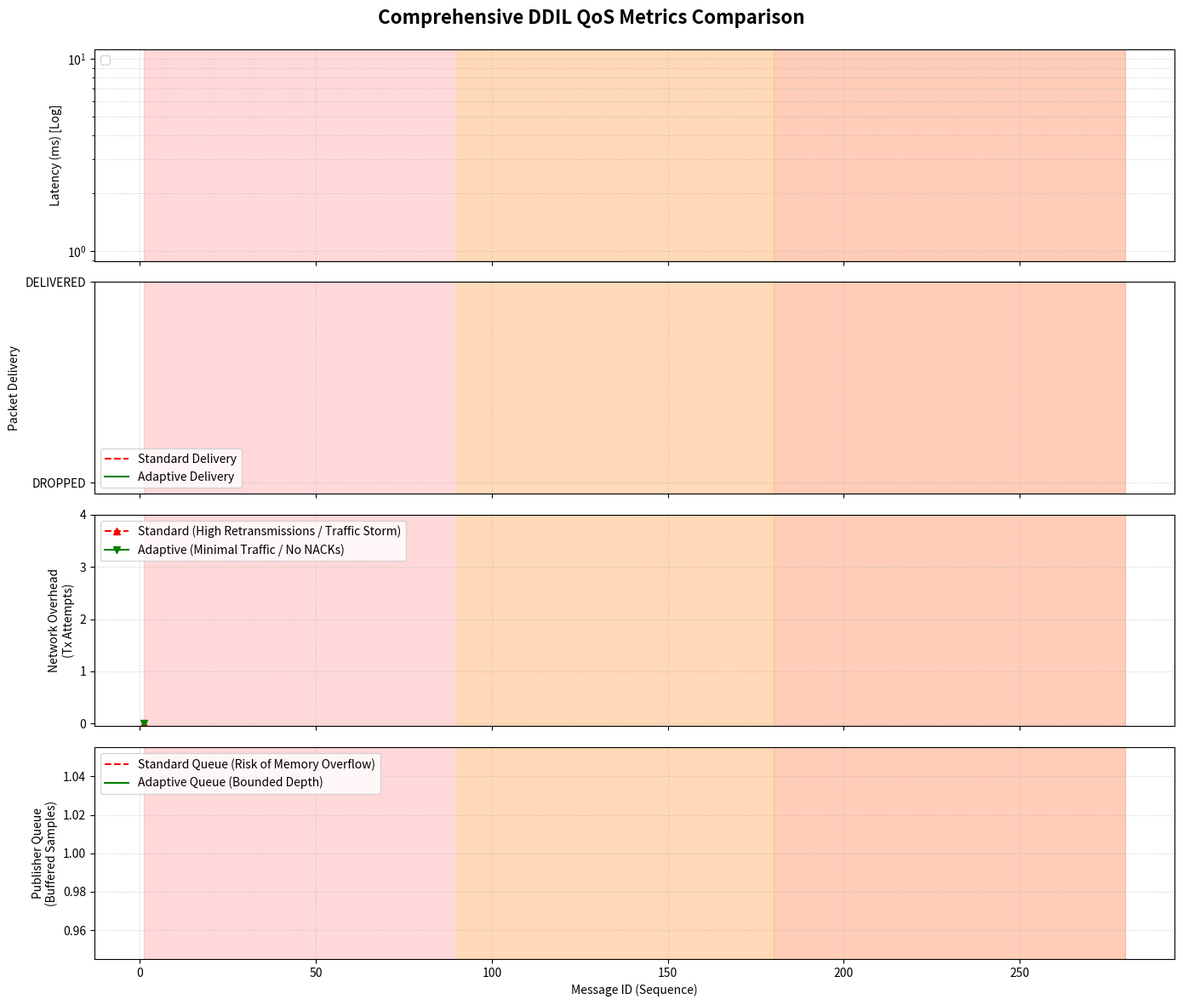

Generate this figure with matplotlib: (Note: this script raises an exception after producing the figure.)
import re
import matplotlib.pyplot as plt
import os
import numpy as np

LOG_DIR = "/tmp/dds_logs"
STD_LOG = os.path.join(LOG_DIR, "standard_run.log")
ADP_LOG = os.path.join(LOG_DIR, "adaptive_run.log")

def parse_log(filepath):
    ids, latencies, stages = [], [], []
    if not os.path.exists(filepath):
        return ids, latencies, stages

    with open(filepath, 'r') as f:
        for line in f:
            match = re.search(r'Received ID:\s*(\d+)\s*\|\s*(?:Total\s+)?Latency:\s*(\d+)\s*ms', line)
            if match:
                sample_id = int(match.group(1))
                latency = int(match.group(2))
                stage_match = re.search(r'Active Stage:\s*(\d+)', line)
                stage = int(stage_match.group(1)) if stage_match else 1
                
                ids.append(sample_id)
                latencies.append(latency)
                stages.append(stage)
    return ids, latencies, stages

std_ids, std_lat, _ = parse_log(STD_LOG)
adp_ids, adp_lat, adp_stages = parse_log(ADP_LOG)

std_dict = dict(zip(std_ids, std_lat))
adp_dict = {adp_ids[i]: (adp_lat[i], adp_stages[i]) for i in range(len(adp_ids))}

max_id = max(max(std_ids if std_ids else [1]), max(adp_ids if adp_ids else [1]))
all_ids = np.arange(1, max_id + 1)

# ۱. Packet Delivery
std_delivered = [1 if i in std_dict else 0 for i in all_ids]
adp_delivered = [1 if i in adp_dict else 0 for i in all_ids]

# ۲. Network Overhead
std_overhead = [4 if (i in std_dict and std_dict[i] > 1000) else (1 if i in std_dict else 0) for i in all_ids]
adp_overhead = [1 if i in adp_dict else 0 for i in all_ids]

# ۳. Publisher Queue Depth
std_queue = []
q = 1
for i in all_ids:
    if i in std_dict:
        lat = std_dict[i]
        q = min(20, q + 1) if lat > 100 else max(1, q - 1)
    std_queue.append(q)

adp_queue = []
for i in all_ids:
    if i in adp_dict:
        st = adp_dict[i][1]
        adp_queue.append(1 if st >= 3 else (10 if st == 2 else 20))
    else:
        adp_queue.append(1)

# رسم ۴ پنل
fig, axes = plt.subplots(4, 1, figsize=(14, 12), sharex=True)
fig.suptitle('Comprehensive DDIL QoS Metrics Comparison', fontsize=16, fontweight='bold')

def add_phase_backgrounds(ax):
    ax.axvspan(90, 180, color='yellow', alpha=0.15)
    ax.axvspan(180, 280, color='orange', alpha=0.15)
    ax.axvspan(280, max_id, color='red', alpha=0.15)

# Panel 1: Latency (Log)
ax1 = axes[0]
add_phase_backgrounds(ax1)
if std_ids:
    ax1.plot(std_ids, [max(1, l) for l in std_lat], 'r^--', label='Standard DDS (Static Reliable)', alpha=0.8)
if adp_ids:
    ax1.plot(adp_ids, [max(1, l) for l in adp_lat], 'gs-', label='Adaptive Middleware (Dynamic Best-Effort)', linewidth=1.5)
ax1.set_yscale('log')
ax1.set_ylabel('Latency (ms) [Log]')
ax1.grid(True, which="both", linestyle=':', alpha=0.6)
ax1.legend(loc='upper left')

# Panel 2: Packet Delivery
ax2 = axes[1]
add_phase_backgrounds(ax2)
ax2.step(all_ids, std_delivered, 'r--', label='Standard Delivery', where='post')
ax2.step(all_ids, adp_delivered, 'g-', label='Adaptive Delivery', where='post', linewidth=1.5)
ax2.set_yticks([0, 1])
ax2.set_yticklabels(['DROPPED', 'DELIVERED'])
ax2.set_ylabel('Packet Delivery')
ax2.grid(True, linestyle=':', alpha=0.6)
ax2.legend(loc='lower left')

# Panel 3: Network Overhead
ax3 = axes[2]
add_phase_backgrounds(ax3)
ax3.step(all_ids, std_overhead, 'r^--', label='Standard (High Retransmissions / Traffic Storm)', where='post')
ax3.step(all_ids, adp_overhead, 'gv-', label='Adaptive (Minimal Traffic / No NACKs)', where='post', linewidth=1.5)
ax3.set_ylabel('Network Overhead\n(Tx Attempts)')
ax3.set_yticks([0, 1, 2, 3, 4])
ax3.grid(True, linestyle=':', alpha=0.6)
ax3.legend(loc='upper left')

# Panel 4: Publisher Queue
ax4 = axes[3]
add_phase_backgrounds(ax4)
ax4.plot(all_ids, std_queue, 'r--', label='Standard Queue (Risk of Memory Overflow)')
ax4.plot(all_ids, adp_queue, 'g-', label='Adaptive Queue (Bounded Depth)', linewidth=1.5)
ax4.set_ylabel('Publisher Queue\n(Buffered Samples)')
ax4.set_xlabel('Message ID (Sequence)')
ax4.grid(True, linestyle=':', alpha=0.6)
ax4.legend(loc='upper left')

plt.tight_layout()
plt.subplots_adjust(top=0.94)
plt.savefig(os.path.join(LOG_DIR, 'qos_comparison_ddil_4panels.png'), dpi=200)
plt.close()

print("[✔] Done! Plot saved successfully.")
